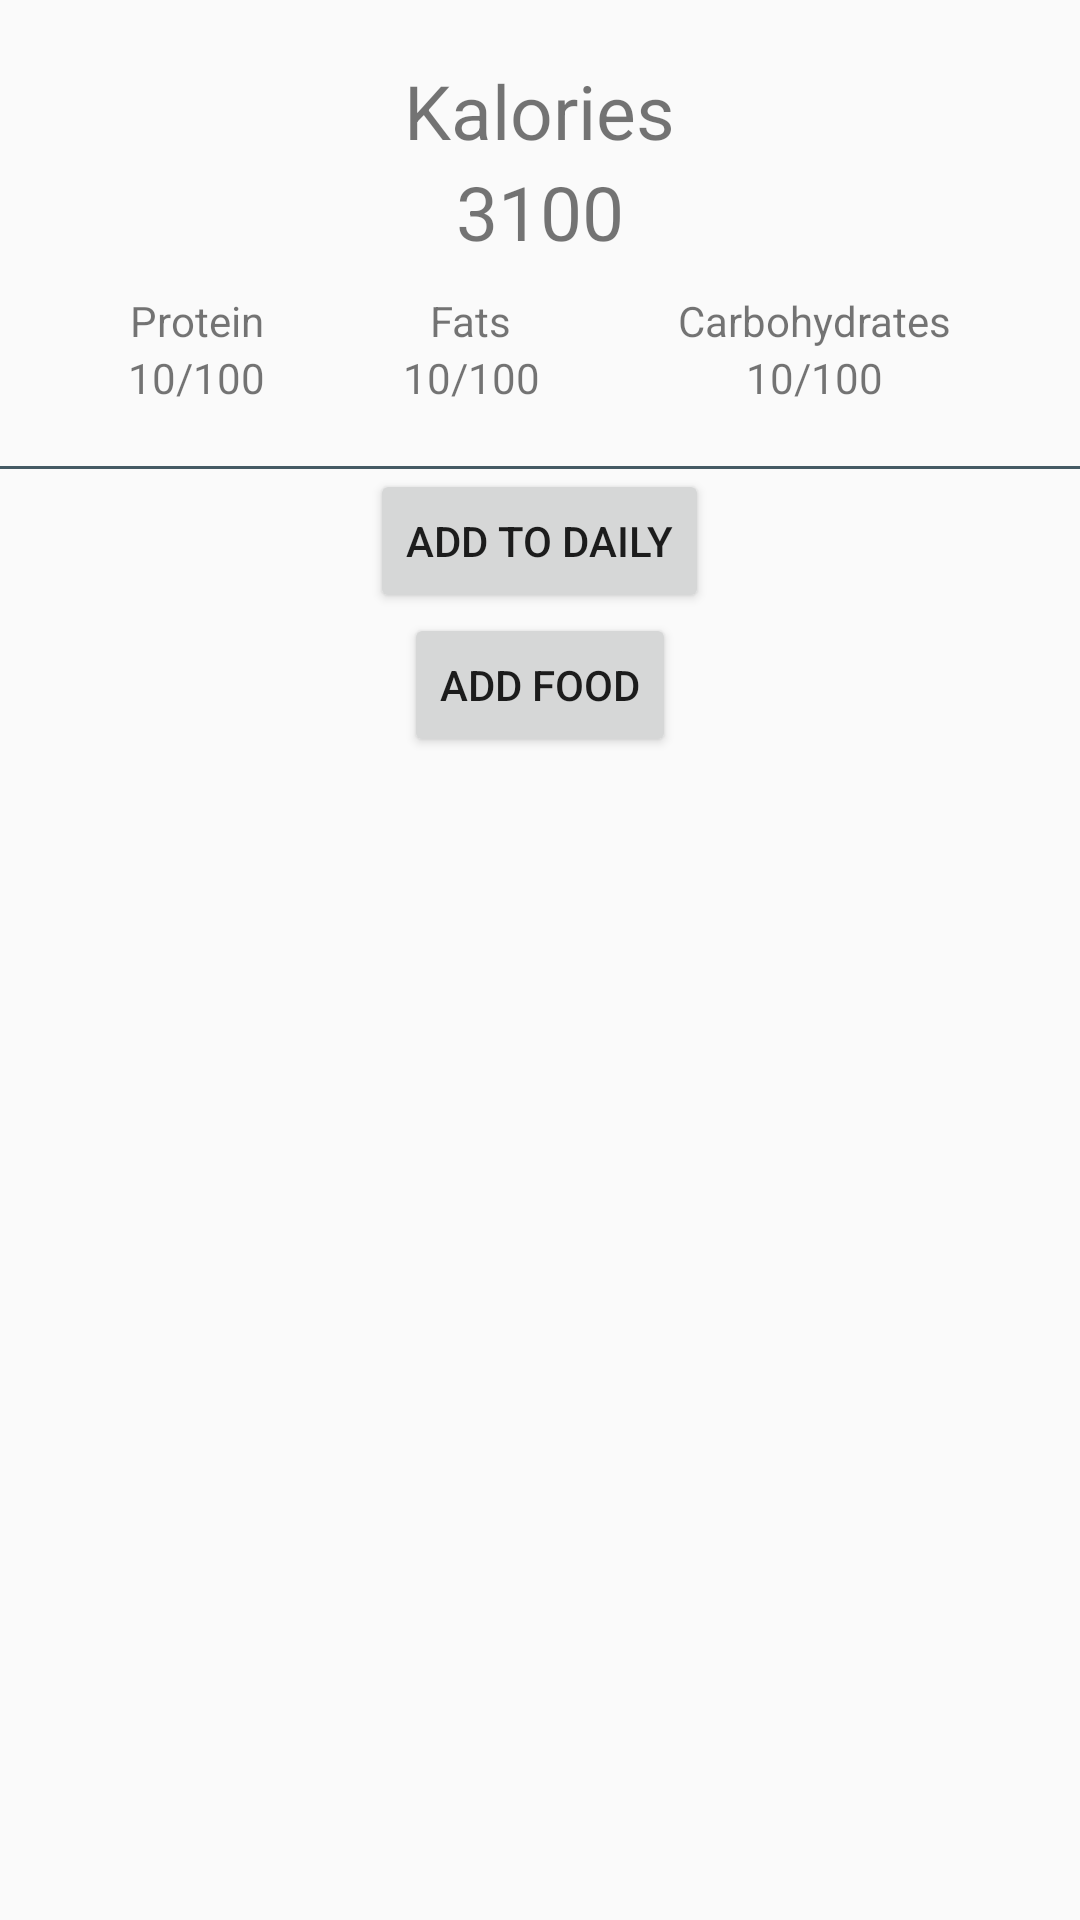

Reconstruct the res/layout file that produces this screen, plus the resources it refers to.
<!-- AndroidManifest.xml: application theme AppTheme -->
<!-- res/layout/activity_main.xml -->
<?xml version="1.0" encoding="utf-8"?>
<LinearLayout
    xmlns:android="http://schemas.android.com/apk/res/android"
    xmlns:app="http://schemas.android.com/apk/res-auto"
    xmlns:tools="http://schemas.android.com/tools"
    android:layout_width="match_parent"
    android:layout_height="match_parent"
    tools:context="com.production.example.caloriescalculator.views.MainActivity"
    android:orientation="vertical">

    <LinearLayout
        android:padding="20dp"
        android:layout_width="match_parent"
        android:layout_height="wrap_content"
        android:gravity="center"
        android:orientation="vertical">

        <TextView
            android:layout_width="wrap_content"
            android:layout_height="wrap_content"
            android:text="Kalories"
            android:textSize="25sp"/>

        <TextView
            android:id="@+id/kalories"
            android:layout_width="wrap_content"
            android:layout_height="wrap_content"
            android:text="3100"
            android:textSize="25sp"/>

        <LinearLayout
            android:layout_marginTop="10dp"
            android:gravity="center"
            android:layout_width="match_parent"
            android:layout_height="wrap_content"
            android:orientation="horizontal">

            <LinearLayout
                android:gravity="center"
                android:layout_weight="1"
                android:layout_width="wrap_content"
                android:layout_height="wrap_content"
                android:orientation="vertical">

                <TextView
                    android:layout_width="wrap_content"
                    android:layout_height="wrap_content"
                    android:text="Protein"/>

                <TextView
                    android:id="@+id/protein"
                    android:layout_width="wrap_content"
                    android:layout_height="wrap_content"
                    android:text="10/100"/>

            </LinearLayout>

            <LinearLayout
                android:gravity="center"
                android:layout_weight="1"
                android:layout_width="wrap_content"
                android:layout_height="wrap_content"
                android:orientation="vertical">

                <TextView
                    android:layout_width="wrap_content"
                    android:layout_height="wrap_content"
                    android:text="Fats"/>

                <TextView
                    android:id="@+id/fats"
                    android:layout_width="wrap_content"
                    android:layout_height="wrap_content"
                    android:text="10/100"/>

            </LinearLayout>

            <LinearLayout
                android:gravity="center"
                android:layout_weight="1"
                android:layout_width="wrap_content"
                android:layout_height="wrap_content"
                android:orientation="vertical">

                <TextView
                    android:layout_width="wrap_content"
                    android:layout_height="wrap_content"
                    android:text="Carbohydrates"/>

                <TextView
                    android:id="@+id/carbohydrates"
                    android:layout_width="wrap_content"
                    android:layout_height="wrap_content"
                    android:text="10/100"/>

            </LinearLayout>

        </LinearLayout>

    </LinearLayout>
    <include layout="@layout/strip"/>

    <LinearLayout
        android:gravity="center"
        android:orientation="vertical"
        android:layout_width="match_parent"
        android:layout_height="wrap_content">

        <Button
            android:text="@string/add_to_daily"
            android:id="@+id/btn_add_to_daily"
            android:layout_width="wrap_content"
            android:layout_height="wrap_content"/>


        <Button
            android:text="@string/add_food"
            android:id="@+id/btn_add_food"
            android:layout_width="wrap_content"
            android:layout_height="wrap_content"/>

        <TextView
            android:id="@+id/test"
            android:layout_width="wrap_content"
            android:layout_height="wrap_content"/>

    </LinearLayout>

</LinearLayout>
<!-- res/layout/strip.xml (included above) -->
<?xml version="1.0" encoding="utf-8"?>
<View xmlns:android="http://schemas.android.com/apk/res/android"
       android:layout_width="match_parent"
       android:layout_height="1dp"
    android:background="@color/colorPrimaryDark"/>
<!-- resources referenced by this layout -->
<resources>
  <color name="colorPrimaryDark">#455A64</color>
  <string name="add_food">add food</string>
  <string name="add_to_daily">add to daily</string>
  <style name="AppTheme" parent="Theme.AppCompat.Light.DarkActionBar">
          
          <item name="colorPrimary">@color/colorPrimary</item>
          <item name="colorPrimaryDark">@color/colorPrimaryDark</item>
          <item name="colorAccent">@color/colorAccent</item>
      </style>
  <color name="colorPrimary">#607D8B</color>
  <color name="colorAccent">#FFC107</color>
</resources>
